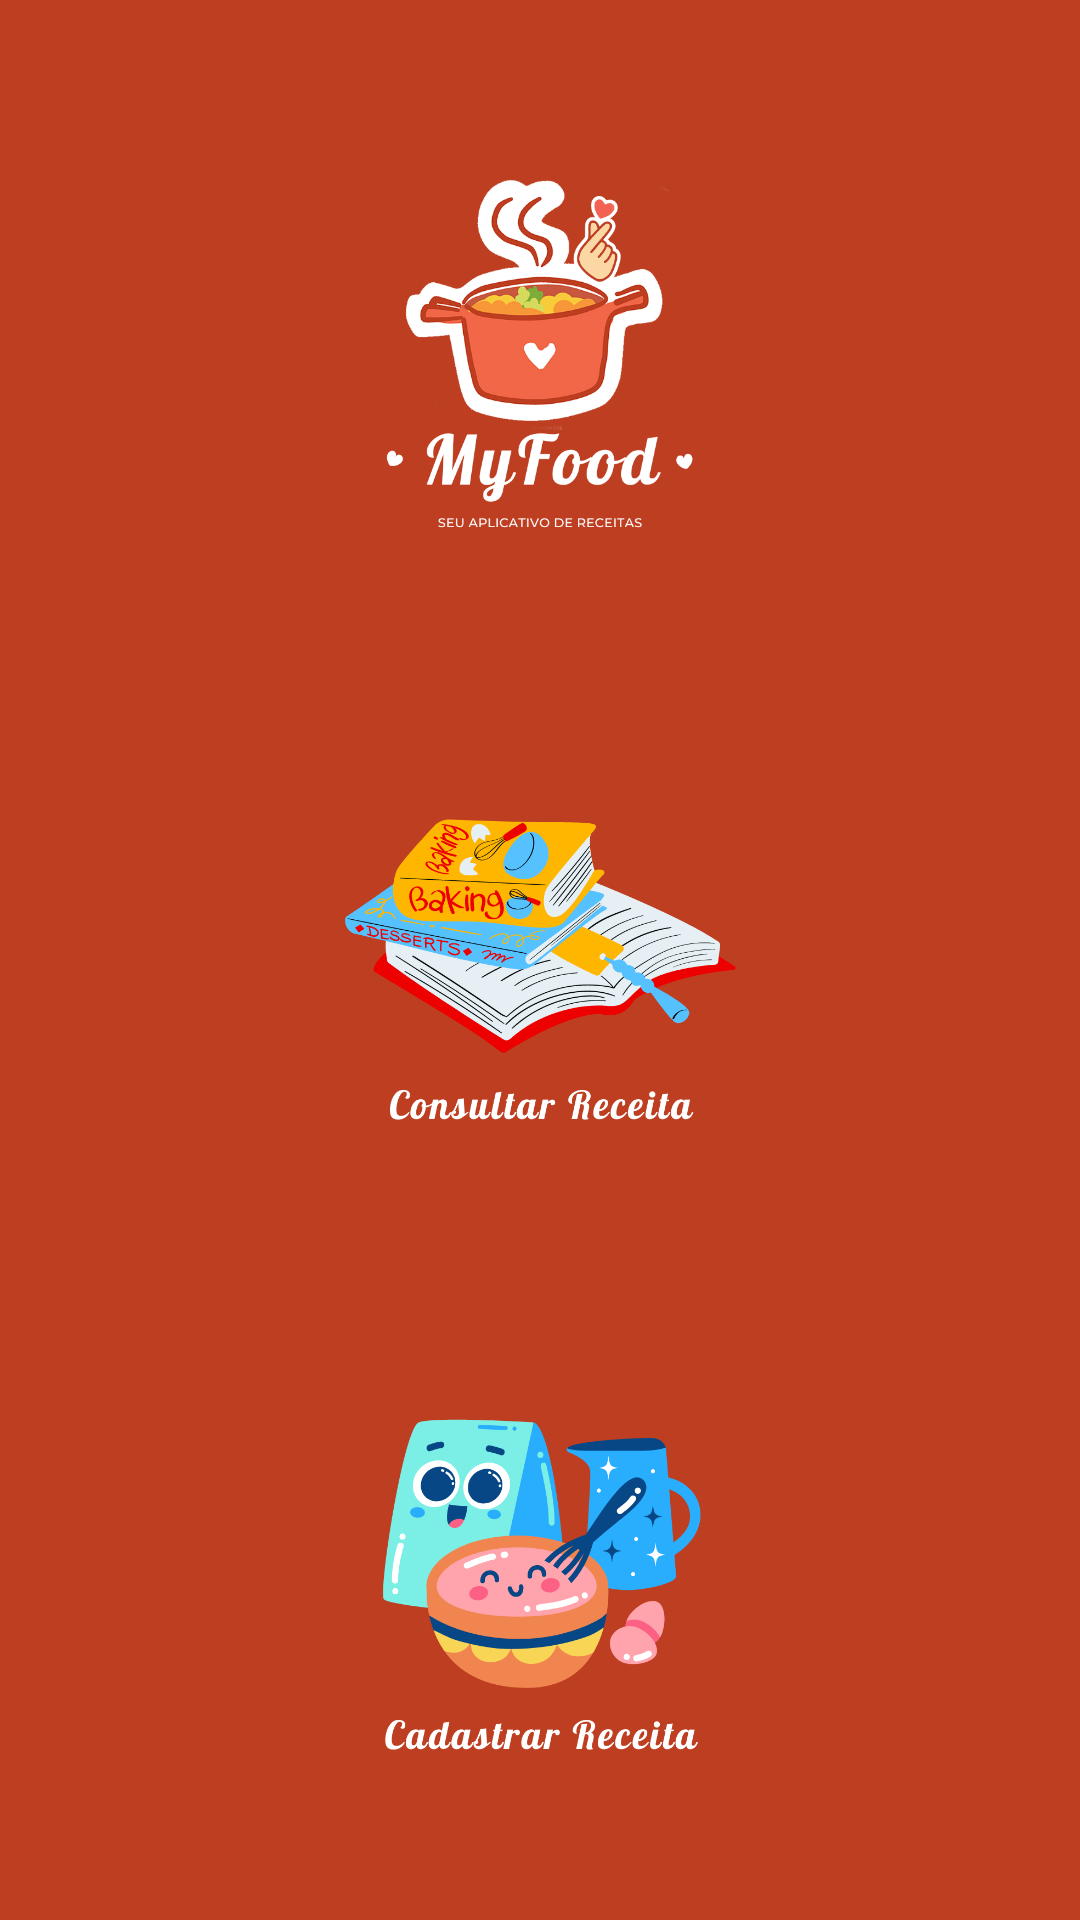

Here is an Android app screen rendered from its layout file. Give the layout XML and the strings, colors and styles it references.
<!-- AndroidManifest.xml: application theme Thema.MyfoodTema -->
<!-- res/layout/home_fragment.xml -->
<?xml version="1.0" encoding="utf-8"?>
<androidx.constraintlayout.widget.ConstraintLayout xmlns:android="http://schemas.android.com/apk/res/android"
    xmlns:app="http://schemas.android.com/apk/res-auto"
    xmlns:tools="http://schemas.android.com/tools"
    android:layout_width="match_parent"
    android:layout_height="match_parent"
    android:background="@color/laranjapadrao">


    <ImageButton
        android:id="@+id/cadastrarbotao"
        android:layout_width="255dp"
        android:layout_height="0dp"
        android:layout_marginBottom="28dp"
        android:backgroundTint="@color/laranjapadrao"
        android:scaleType="fitCenter"
        app:layout_constraintBottom_toBottomOf="parent"
        app:layout_constraintEnd_toEndOf="parent"
        app:layout_constraintStart_toStartOf="parent"
        app:layout_constraintTop_toBottomOf="@+id/consultarbotao"
        app:srcCompat="@drawable/myfoodiconcadastrar" />

    <ImageButton
        android:id="@+id/consultarbotao"
        android:layout_width="255dp"
        android:layout_height="0dp"
        android:layout_marginBottom="30dp"
        android:backgroundTint="@color/laranjapadrao"
        android:scaleType="fitCenter"
        app:layout_constraintBottom_toTopOf="@+id/cadastrarbotao"
        app:layout_constraintEnd_toEndOf="parent"
        app:layout_constraintStart_toStartOf="parent"
        app:layout_constraintTop_toBottomOf="@+id/imageView"
        app:srcCompat="@drawable/myfoodiconconsultar" />

    <ImageView
        android:id="@+id/imageView"
        android:layout_width="0dp"
        android:layout_height="0dp"
        android:layout_marginStart="1dp"
        android:layout_marginTop="27dp"
        android:layout_marginEnd="1dp"
        android:layout_marginBottom="15dp"
        android:scaleType="fitCenter"
        app:layout_constraintBottom_toTopOf="@+id/consultarbotao"
        app:layout_constraintEnd_toEndOf="parent"
        app:layout_constraintStart_toStartOf="parent"
        app:layout_constraintTop_toTopOf="parent"
        app:srcCompat="@drawable/myfood" />


</androidx.constraintlayout.widget.ConstraintLayout>
<!-- resources referenced by this layout -->
<resources>
  <color name="laranjapadrao">#bd3e21</color>
  <!-- drawable myfood: png bitmap (drawable, 102343 bytes) -->
  <!-- drawable myfoodiconcadastrar: png bitmap (drawable-v24, 71289 bytes) -->
  <!-- drawable myfoodiconconsultar: png bitmap (drawable-v24, 92039 bytes) -->
  <style name="Thema.MyfoodTema" parent="Theme.Material3.Dark.NoActionBar">
          <item name="android:statusBarColor" type=""> @color/white</item>
          <item name="android:windowBackground">@drawable/telainicial</item>
  
      </style>
  <color name="white">#FFFFFFFF</color>
  <!-- drawable telainicial (drawable) -->
  <?xml version="1.0" encoding="utf-8"?>
  <layer-list xmlns:android="http://schemas.android.com/apk/res/android">
  
      <item android:drawable="@color/laranjapadrao">
      </item>
     <item>
          <bitmap
              android:gravity="center"
              android:src="@drawable/testelogo"/>
      </item>
  </layer-list>
  <!-- drawable testelogo: png bitmap (drawable, 194098 bytes) -->
</resources>
